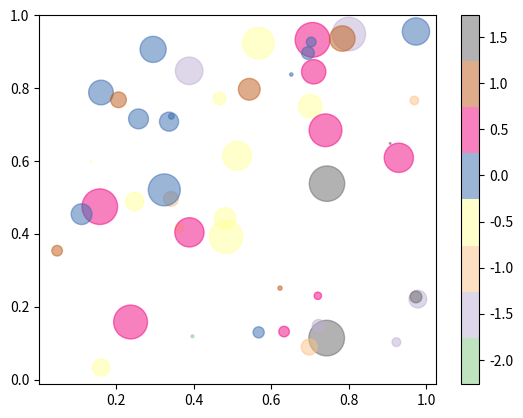

The script that saved this image:

import numpy as np
import matplotlib.pyplot as plt

np.random.seed(19680801)

N = 50
x = np.random.rand(N)
y = np.random.rand(N)
colors = np.random.randn(N)
area = np.pi * (15 * np.random.rand(N))**2

plt.scatter(x, y, s=area, c=colors, cmap='Accent', alpha=0.5)
plt.colorbar()
plt.show()

